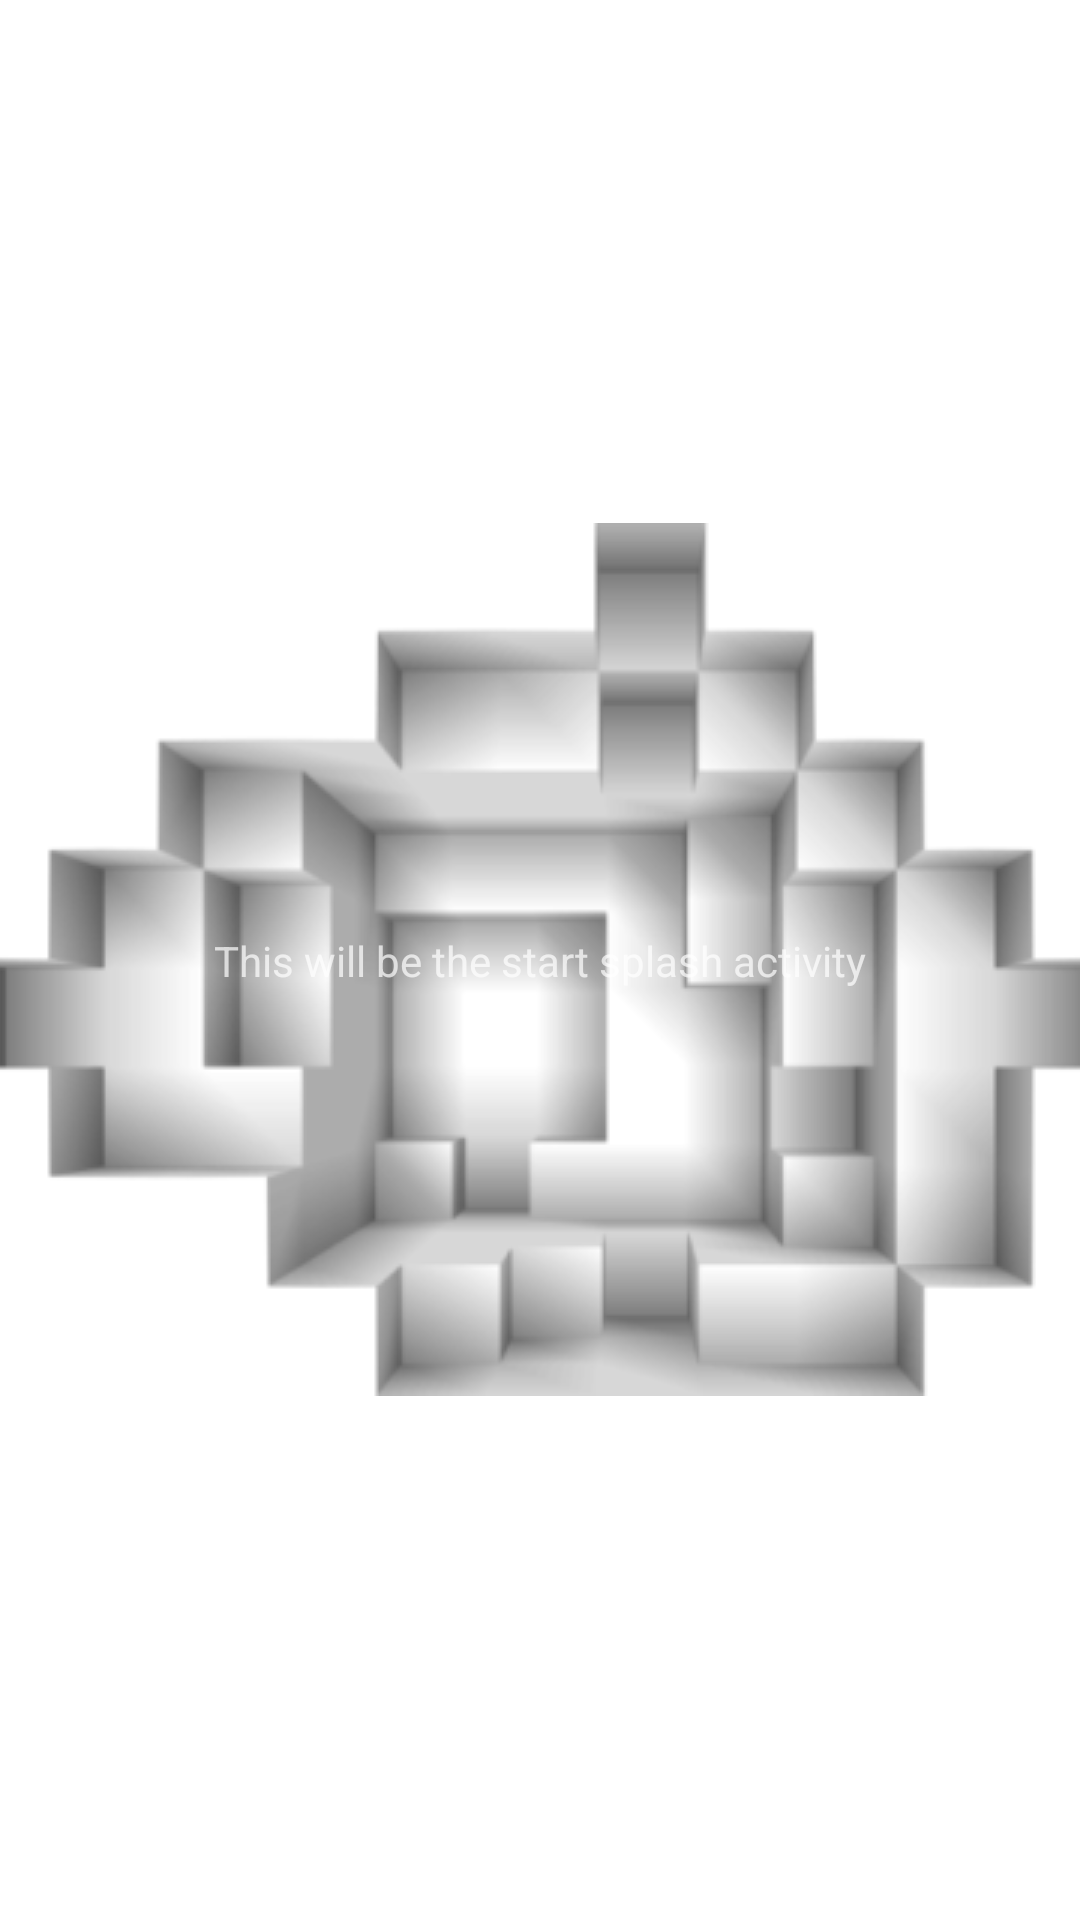

Here is an Android app screen rendered from its layout file. Give the layout XML and the strings, colors and styles it references.
<!-- AndroidManifest.xml: activity theme SplashTheme -->
<!-- res/layout/activity_core_splash.xml -->
<?xml version="1.0" encoding="utf-8"?>
<androidx.constraintlayout.widget.ConstraintLayout
    xmlns:android="http://schemas.android.com/apk/res/android"
    xmlns:app="http://schemas.android.com/apk/res-auto"
    android:layout_width="match_parent"
    android:layout_height="match_parent"
    android:layout_margin="@dimen/activity_horizontal_margin" >

    <TextView
        android:layout_width="wrap_content"
        android:layout_height="wrap_content"
        android:text="This will be the start splash activity"
        app:layout_constraintBottom_toBottomOf="parent"
        app:layout_constraintLeft_toLeftOf="parent"
        app:layout_constraintRight_toRightOf="parent"
        app:layout_constraintTop_toTopOf="parent" />
</androidx.constraintlayout.widget.ConstraintLayout>
<!-- resources referenced by this layout -->
<resources>
  <style name="SplashTheme" parent="Theme.AppCompat.NoActionBar">
          <item name="android:windowBackground">@drawable/splash</item>
      </style>
  <!-- drawable splash (drawable-v24) -->
  <?xml version="1.0" encoding="utf-8"?>
  <layer-list xmlns:android="http://schemas.android.com/apk/res/android">
      <item android:drawable="@android:color/background_light" />
      <item>
          <bitmap
              android:src="@drawable/app_splash_icon"
              android:gravity="center"/>
      </item>
  </layer-list>
  <!-- drawable app_splash_icon: png bitmap (drawable-v24, 37635 bytes) -->
</resources>
